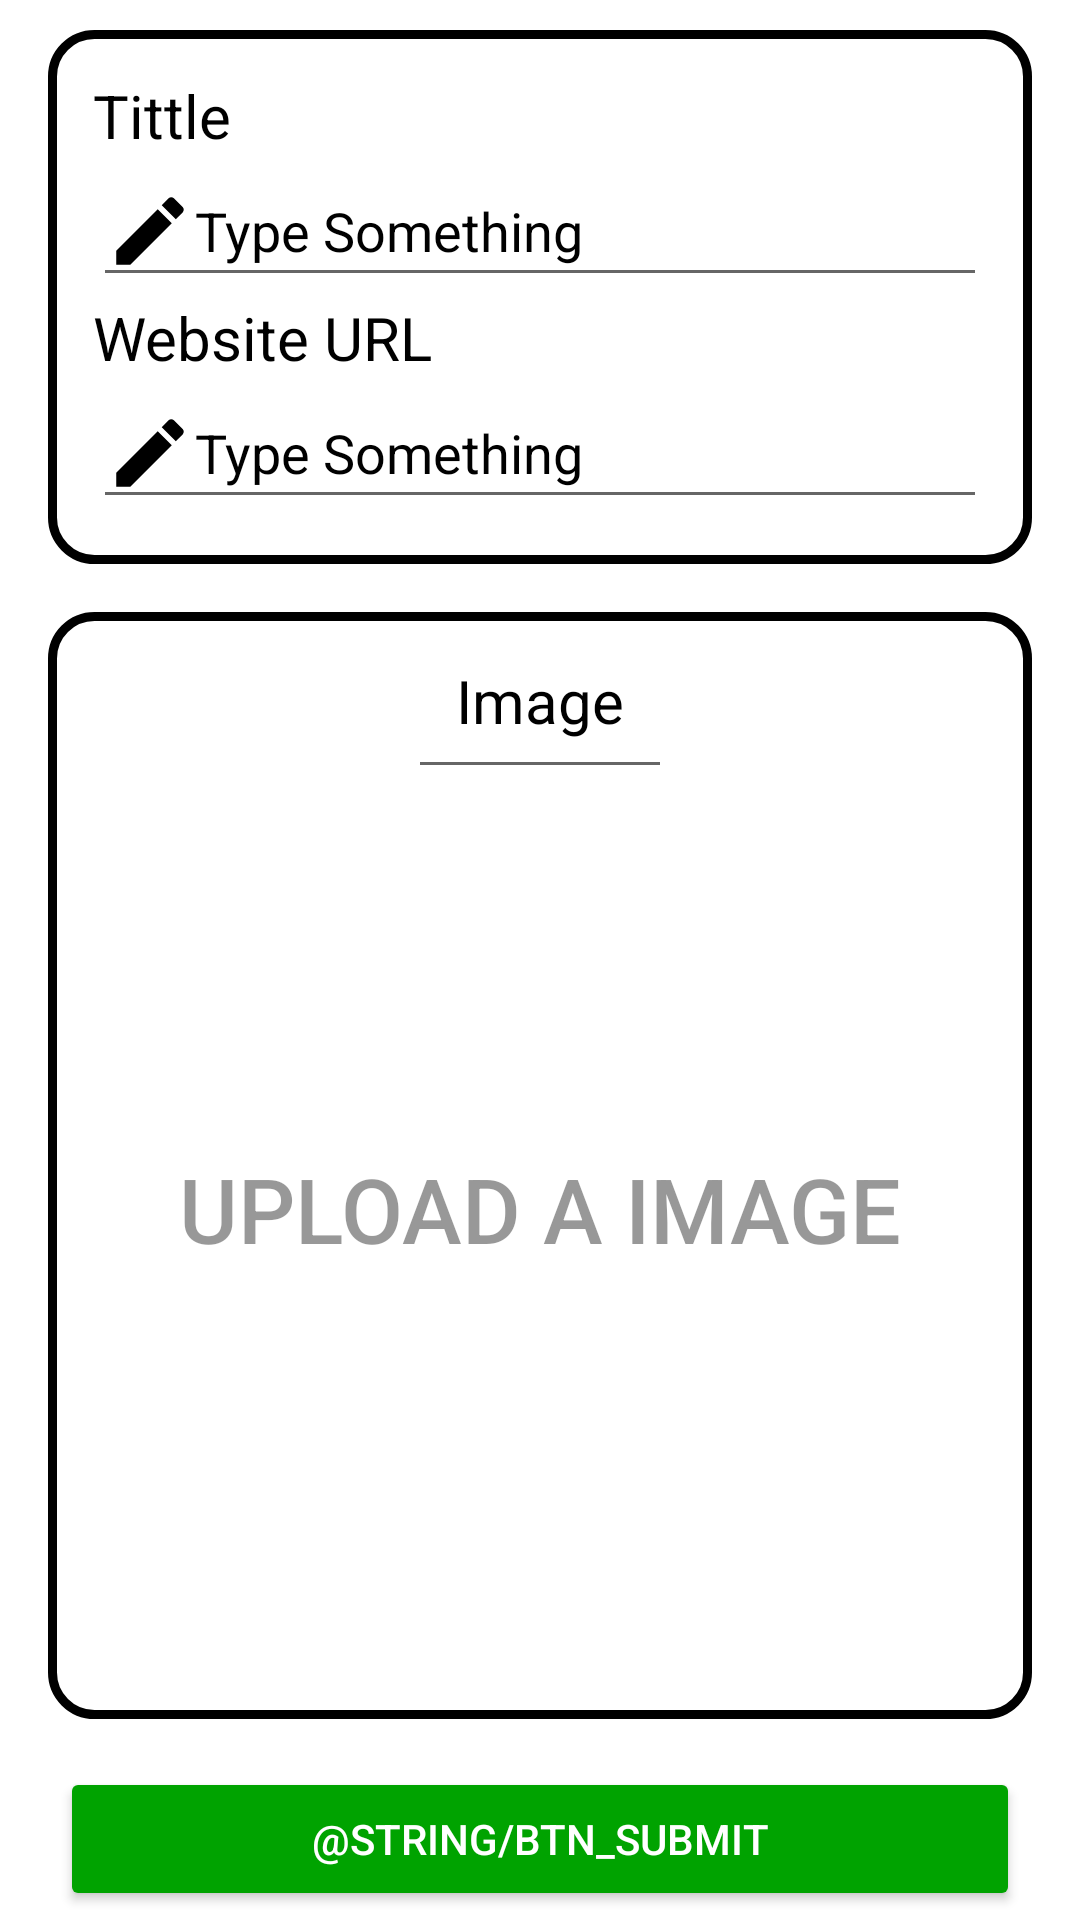

Produce the Android XML layout that renders to this screen, including the resource entries it uses.
<!-- AndroidManifest.xml: application theme Theme.FoodHub.NoActionBar -->
<!-- res/layout/fragment_create_news_admin.xml -->
<?xml version="1.0" encoding="utf-8"?>
<androidx.constraintlayout.widget.ConstraintLayout
    xmlns:android="http://schemas.android.com/apk/res/android"
    xmlns:app="http://schemas.android.com/apk/res-auto"
    xmlns:tools="http://schemas.android.com/tools"
    android:layout_width="match_parent"
    android:layout_height="match_parent"
    android:layout_marginRight="30dp"
    android:layout_marginLeft="30dp"
    android:orientation="vertical"
    android:forceHasOverlappingRendering="true"
    tools:context=".Logged.Admin.News.createNews_admin">

    <ScrollView

        android:layout_width="match_parent"
        android:layout_height="match_parent"
        android:layout_marginTop="10dp"
        app:layout_constraintTop_toTopOf="parent">

        <LinearLayout
            android:layout_width="match_parent"
            android:layout_height="wrap_content"
            android:orientation="vertical">

            <LinearLayout
                android:id="@+id/constraintLayout"
                android:layout_width="match_parent"
                android:layout_height="wrap_content"
                android:layout_marginStart="16dp"
                android:layout_marginEnd="16dp"
                android:background="@drawable/style_createlist_border"
                android:orientation="vertical"
                android:padding="15dp"
                app:layout_constraintEnd_toEndOf="parent"
                app:layout_constraintHorizontal_bias="0.517"
                app:layout_constraintStart_toStartOf="parent"
                app:layout_constraintTop_toTopOf="parent">

                <TextView
                    android:id="@+id/textView2"
                    android:layout_width="match_parent"
                    android:layout_height="wrap_content"
                    android:text="Tittle"
                    android:textColor="@color/black"
                    android:textSize="20sp" />


                <EditText
                    android:id="@+id/textView_typeSomethings"
                    android:layout_width="match_parent"
                    android:layout_height="wrap_content"
                    android:drawableStart="@drawable/ic_baseline_create_24"
                    android:ems="10"
                    android:hint="Type Something"
                    android:inputType="textLongMessage"
                    android:textColorHint="@color/black"
                    android:textSize="18sp" />

                <TextView
                    android:id="@+id/lbl_websiteUrl"
                    android:layout_width="match_parent"
                    android:layout_height="wrap_content"
                    android:text="Website URL"
                    android:textColor="@color/black"
                    android:textSize="20sp" />


                <EditText
                    android:id="@+id/txt_websiteUrl"
                    android:layout_width="match_parent"
                    android:layout_height="wrap_content"
                    android:drawableStart="@drawable/ic_baseline_create_24"
                    android:ems="10"
                    android:hint="Type Something"
                    android:inputType="textLongMessage"
                    android:textColorHint="@color/black"
                    android:textSize="18sp" />


            </LinearLayout>

            <LinearLayout
                android:id="@+id/linearLayout"
                android:layout_width="match_parent"
                android:layout_height="wrap_content"
                android:layout_marginStart="16dp"
                android:layout_marginTop="16dp"
                android:layout_marginEnd="16dp"
                android:layout_marginBottom="16dp"
                android:background="@drawable/style_createlist_border"
                android:orientation="vertical"
                app:layout_constraintBottom_toTopOf="@+id/createnews_btn_admin"
                app:layout_constraintEnd_toEndOf="parent"
                app:layout_constraintHorizontal_bias="0.0"
                app:layout_constraintStart_toStartOf="parent"
                app:layout_constraintTop_toBottomOf="@+id/constraintLayout"
                app:layout_constraintVertical_bias="0.0">
                
                
                
                
                
                
                <androidx.constraintlayout.widget.ConstraintLayout
                    android:layout_width="match_parent"
                    android:layout_height="match_parent"
                    android:layout_weight="0">

                    


                    <Button
                        android:id="@+id/buttonLoadPicture"
                        android:layout_width="match_parent"
                        android:layout_height="280dp"
                        android:layout_gravity="center"
                        android:layout_weight="0"
                        android:alpha="0.4"
                        android:background="@drawable/style_image_btn_redius"
                        android:drawableTop="@drawable/ic_baseline_image_24"
                        android:text="Upload a Image"
                        android:textColor="@color/black"
                        android:textSize="30dp"
                        app:layout_constraintBottom_toBottomOf="@+id/imageView"
                        app:layout_constraintEnd_toEndOf="parent"
                        app:layout_constraintHorizontal_bias="0.0"
                        app:layout_constraintStart_toStartOf="parent"
                        app:layout_constraintTop_toBottomOf="@+id/textView3" />

                    <TextView
                        android:id="@+id/textView3"
                        style="@android:style/Widget.EditText"
                        android:layout_width="wrap_content"
                        android:layout_height="wrap_content"
                        android:padding="16dp"
                        android:text="Image"
                        android:textColor="@color/black"
                        android:textSize="20dp"
                        app:layout_constraintEnd_toEndOf="parent"
                        app:layout_constraintStart_toStartOf="parent"
                        app:layout_constraintTop_toTopOf="parent" />

                    <ImageView
                        android:id="@+id/imageView"
                        android:layout_width="match_parent"
                        android:layout_height="250dp"
                        android:layout_margin="16dp"
                        android:layout_weight="1"
                        app:layout_constraintBottom_toBottomOf="parent"
                        app:layout_constraintEnd_toEndOf="parent"
                        app:layout_constraintStart_toStartOf="parent"
                        app:layout_constraintTop_toBottomOf="@+id/textView3" />


                </androidx.constraintlayout.widget.ConstraintLayout>


            </LinearLayout>

            <androidx.constraintlayout.widget.ConstraintLayout
                android:layout_width="match_parent"
                android:layout_height="match_parent">

                <Button
                    android:id="@+id/createnews_btn_admin"
                    android:layout_width="match_parent"
                    android:layout_height="wrap_content"
                    android:gravity="center"
                    android:text="@string/btn_submit"
                    android:textAlignment="center"
                    android:layout_marginStart="20dp"
                    android:layout_marginEnd="20dp"
                    android:textColor="@color/white"
                    android:backgroundTint="#00A300"
                    app:layout_constraintBottom_toBottomOf="parent"
                    app:layout_constraintEnd_toEndOf="parent"
                    app:layout_constraintHorizontal_bias="0.498"
                    app:layout_constraintStart_toStartOf="parent"
                    app:layout_constraintTop_toTopOf="parent" />

            </androidx.constraintlayout.widget.ConstraintLayout>


        </LinearLayout>
    </ScrollView>
</androidx.constraintlayout.widget.ConstraintLayout>
<!-- resources referenced by this layout -->
<resources>
  <!-- drawable ic_baseline_create_24 (drawable) -->
  <vector android:height="30dp" android:tint="#000000"
      android:viewportHeight="24" android:viewportWidth="24"
      android:width="30dp"
      xmlns:android="http://schemas.android.com/apk/res/android">
      <path android:fillColor="@android:color/white" android:pathData="M3,17.25V21h3.75L17.81,9.94l-3.75,-3.75L3,17.25zM20.71,7.04c0.39,-0.39 0.39,-1.02 0,-1.41l-2.34,-2.34c-0.39,-0.39 -1.02,-0.39 -1.41,0l-1.83,1.83 3.75,3.75 1.83,-1.83z"/>
  </vector>
  <!-- drawable style_botton_straight_line (drawable) -->
  <?xml version="1.0" encoding="utf-8"?>
  <selector xmlns:android="http://schemas.android.com/apk/res/android">
      <item>
          <shape>
              <stroke
                  android:width="3dp"
                  android:color="#000000"
                  />
              <corners
                  android:bottomRightRadius="0dp"
                  android:bottomLeftRadius="0dp"
                  android:topLeftRadius="14dp"
                  android:topRightRadius="14dp"
                  />
          </shape></item>
  </selector>
  <!-- drawable style_createlist_border (drawable) -->
  <?xml version="1.0" encoding="utf-8"?>
  <selector xmlns:android="http://schemas.android.com/apk/res/android">
     <item>
      <shape>
      <stroke
          android:width="3dp"
          android:color="#000000"
          />
          <corners
              android:radius="14dp"
              />
  </shape></item>
  </selector>
  <!-- drawable style_image_btn_redius (drawable) -->
  <?xml version="1.0" encoding="utf-8"?>
  <selector xmlns:android="http://schemas.android.com/apk/res/android">
  
      <item>
          <shape android:shape="rectangle" >
              <corners
                  android:topLeftRadius="0dp"
                  android:topRightRadius="0dp"
                  android:bottomLeftRadius="20dp"
                  android:bottomRightRadius="20dp"
                  />
  
          </shape>
      </item>
  
  </selector>
  <style name="Theme.FoodHub.NoActionBar" parent="Theme.MaterialComponents.DayNight.NoActionBar">
          `
          <item name="colorPrimary">@android:color/holo_orange_dark</item>
          <item name="colorPrimaryVariant">@color/purple_700</item>
          <item name="colorOnPrimary">@color/white</item>
          
          <item name="colorSecondary">@color/teal_200</item>
          <item name="colorSecondaryVariant">@color/teal_700</item>
          <item name="colorOnSecondary">@color/black</item>
          
          <item name="android:statusBarColor" tools:targetApi="l">?attr/colorPrimaryVariant</item>
          
      </style>
  <!-- not gathered from this repository: default colours our renderer supplied (Android Studio template values) -->
  <color name="purple_700">#FF3700B3</color>
  <color name="teal_200">#FF03DAC5</color>
  <color name="teal_700">#FF018786</color>
  <color name="black">#FF000000</color>
  <color name="white">#FFFFFFFF</color>
</resources>
